Labelled photos from "DipteraDataset", an image-classification folder in newbruns19/instatsMLUP_Courses. The possible labels are: Chrysomya, Lucilia, Rhiniinae, Sarcophaga, Stomorhina.

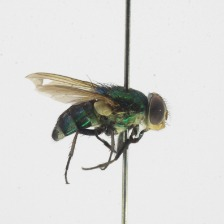
Label: Rhiniinae

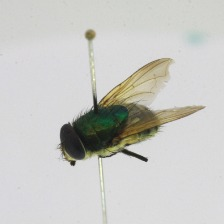
Label: Rhiniinae

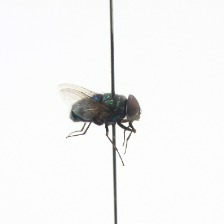
Label: Chrysomya

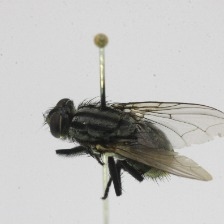
Label: Sarcophaga

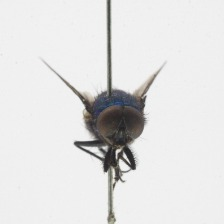
Label: Lucilia

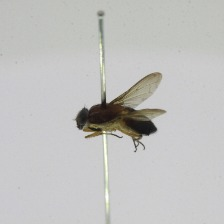
Label: Stomorhina
